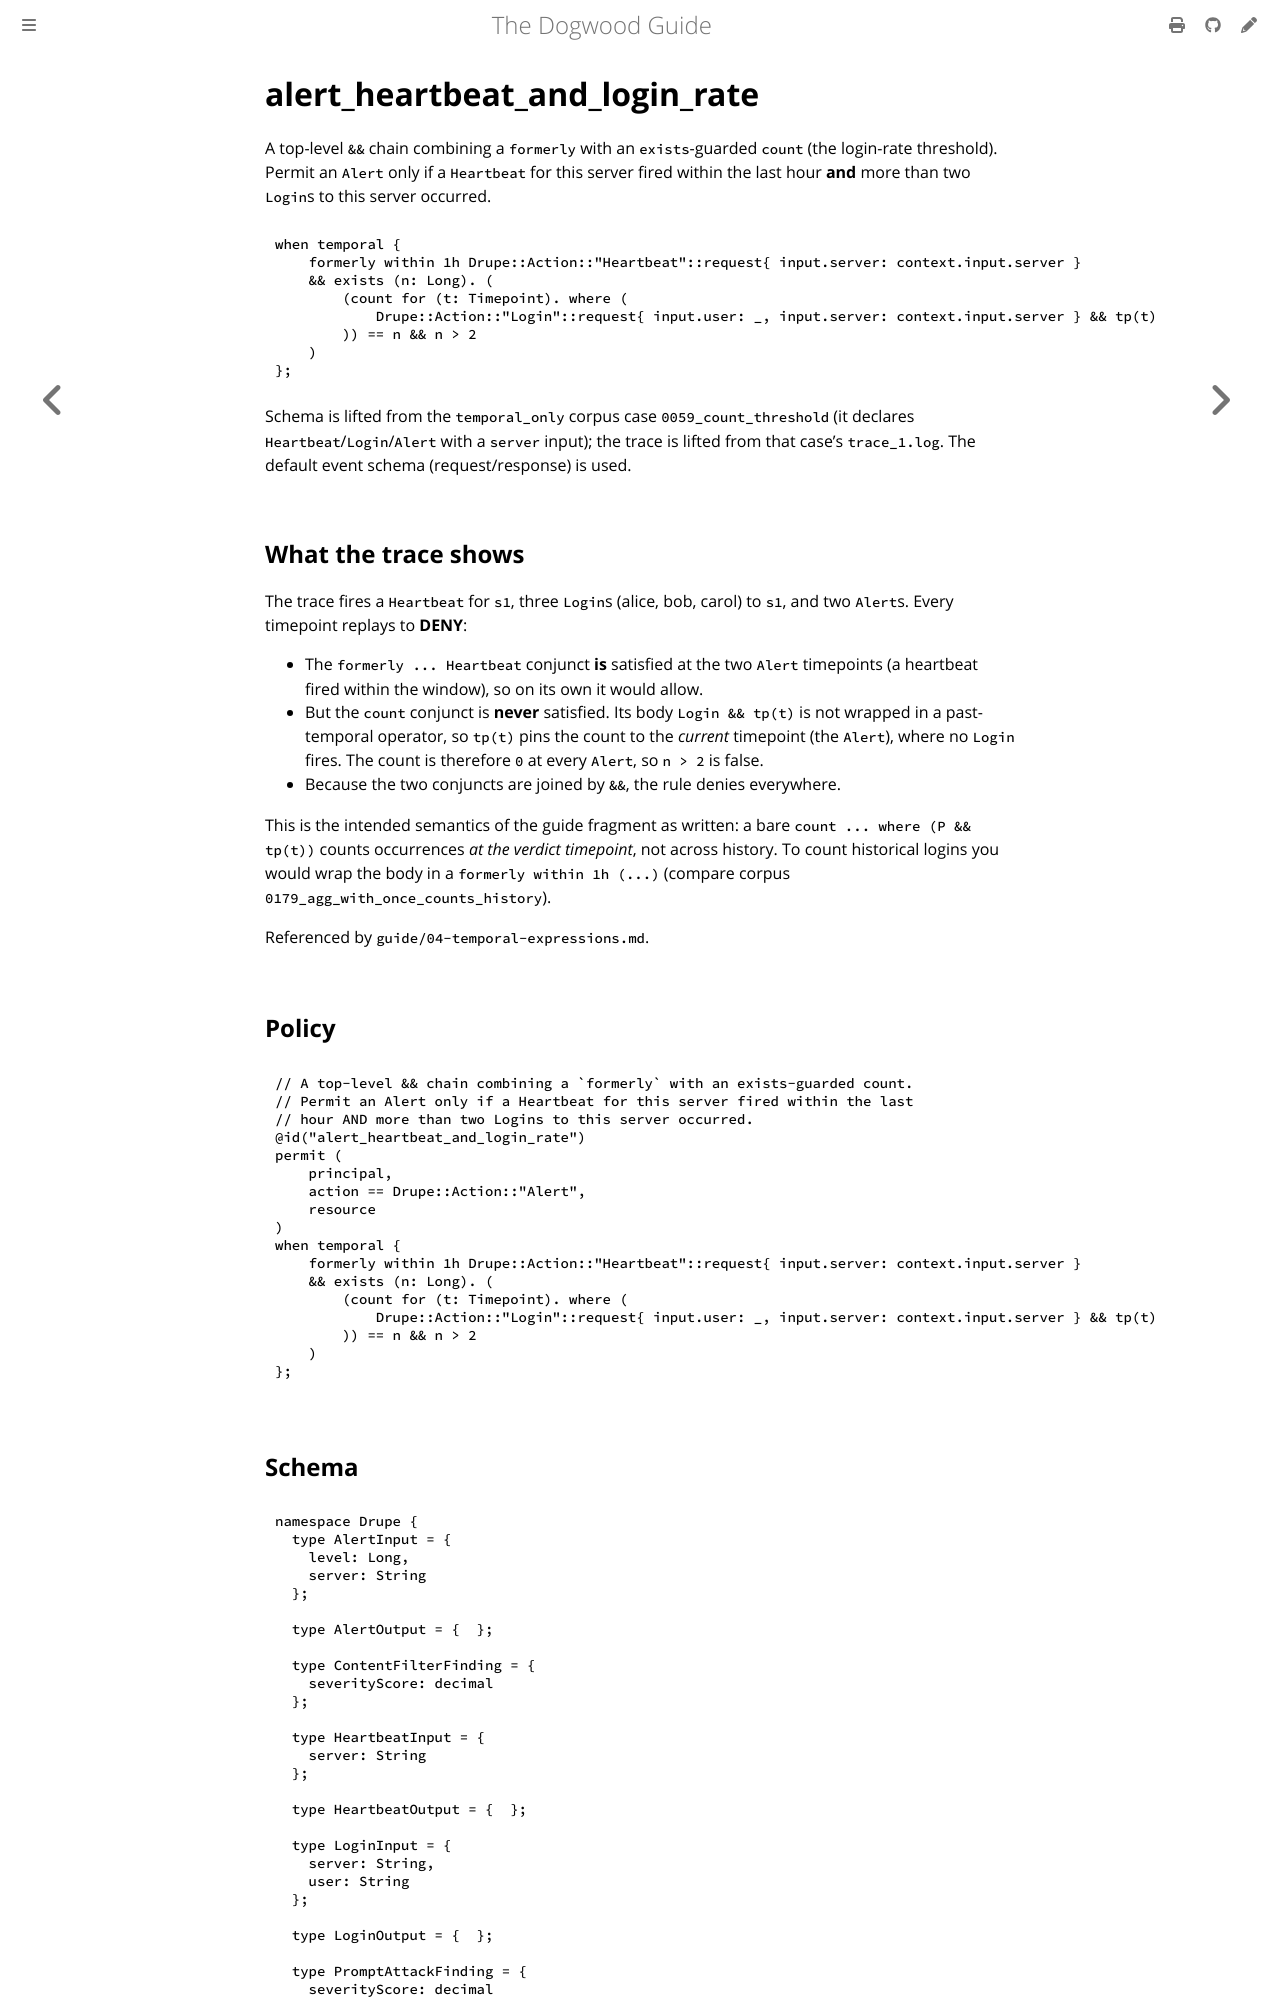

repository: edwardbenitez/dogwood-demo · page: examples/alert_heartbeat_and_login_rate.html · generator: mdbook

# alert_heartbeat_and_login_rate

A top-level `&&` chain combining a `formerly` with an `exists`-guarded `count`
(the login-rate threshold). Permit an `Alert` only if a `Heartbeat` for this
server fired within the last hour **and** more than two `Login`s to this server
occurred.

```text
when temporal {
    formerly within 1h Drupe::Action::"Heartbeat"::request{ input.server: context.input.server }
    && exists (n: Long). (
        (count for (t: Timepoint). where (
            Drupe::Action::"Login"::request{ input.user: _, input.server: context.input.server } && tp(t)
        )) == n && n > 2
    )
};
```
